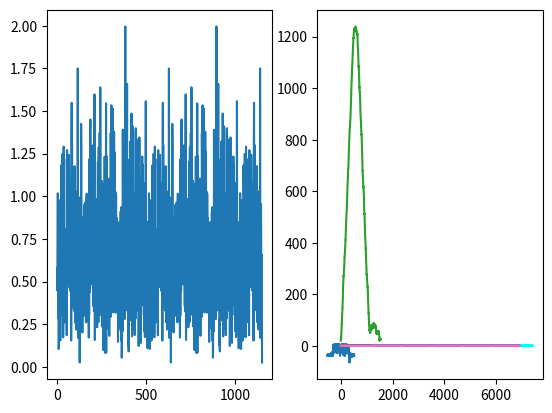

This chart was generated by the following Python code:
import scipy.io
import numpy as np
import math
import random
import matplotlib.pyplot as plt
from scipy.interpolate import interp1d

class OFDM:
    pass
ofdm=OFDM()
ofdm.K = 1024                      # Number of OFDM subcarriers
ofdm.Kon = 600                     # Number of switched-on subcarriers
ofdm.CP = 128                      # CP length
ofdm.ofdmSymbolsPerFrame = 5       # N, number of payload symbols in each frame
ofdm.L = ofdm.K//2                 # Parameter L, denotes the length of one repeated part of the preamble

def random_qam(ofdm):
    qam = np.array([1+1j, 1-1j, -1+1j, -1-1j]) / np.sqrt(2)
    return np.random.choice(qam, size=(ofdm.Kon), replace=True)

def ofdm_modulate(ofdm, qam):
    assert (len(qam) == ofdm.Kon)
    fd_data = np.zeros(ofdm.K, dtype=complex)
    off = (ofdm.K - ofdm.Kon)//2
    fd_data[off:(off+len(qam))] = qam 
    fd_data = np.fft.fftshift(fd_data)
    symbol = np.fft.ifft(fd_data) * np.sqrt(ofdm.K)
    return np.hstack([symbol[-ofdm.CP:], symbol])

qam_preamble = np.sqrt(2)*random_qam(ofdm)
qam_preamble[::2] = 0   # delete every second data to make the preamble 2-periodic

preamble = ofdm_modulate(ofdm, qam_preamble)

plt.subplot(121)
plt.plot(abs(preamble))

plt.subplot(122)
f = np.linspace(-ofdm.K/2, ofdm.K/2, 4*len(preamble), endpoint=False)
plt.plot(f, 20*np.log10(abs(np.fft.fftshift(np.fft.fft(preamble, 4*len(preamble))/np.sqrt(len(preamble))))))

plt.show()

def createFrame(ofdm, qam_preamble=None):
    if qam_preamble is None:
        qam_preamble = np.sqrt(2)*random_qam(ofdm)
        qam_preamble[::2] = 0
    preamble = ofdm_modulate(ofdm, qam_preamble)
    
    payload = np.hstack([ofdm_modulate(ofdm, random_qam(ofdm)) for _ in range(ofdm.ofdmSymbolsPerFrame)])
    return np.hstack([preamble, payload])
frame = createFrame(ofdm, qam_preamble=qam_preamble*2)
plt.plot(abs(frame))
plt.show()

def addCFO(signal, cfo):  # Add carrier frequency offset (unused in this notebook)
    return signal * np.exp(2j*np.pi*cfo*np.arange(len(signal)))

def addSTO(signal, sto):  # add some time offset
    return np.hstack([np.zeros(sto), signal])

def addNoise(signal, sigma2):  # add AWGN
    noise = np.sqrt(sigma2/2) * (np.random.randn(len(signal)) + 1j*np.random.randn(len(signal)))
    return signal + noise

def addChannel(signal, h):       # add some multipath impulse response (unused in this notebook)
    return scipy.signal.lfilter(h, (1,), signal)

x = createFrame(ofdm, qam_preamble=qam_preamble*2)
sto = ofdm.K//2     #This is adding to Time domain symbols
r = addNoise(addSTO(x, sto), 0.5)

#Calculate P(d)--Direct Calculation
d_set = np.arange(0, sto + ofdm.K)
P1 = np.zeros(len(d_set), dtype=complex)
for i, d in enumerate(d_set):
    P1[i] = sum(r[d+m].conj()*r[d+m+ofdm.L] for m in range(ofdm.L))
plt.plot(d_set, abs(P1))
plt.show()

#Calculate P(d)--Recursive method given by Schmidl&Cox
P0 = sum(r[m].conj()*r[m+ofdm.L] for m in range(ofdm.L))  # initialize P[0] with the default method
def calcP_method2(r, d_set, P0):
    P2 = np.zeros(len(d_set), dtype=complex)
    P2[0] = P0
    for d in d_set[:-1]:
        P2[d+1] = P2[d] + r[d+ofdm.L].conj()*r[d+2*ofdm.L] - r[d].conj()*r[d+ofdm.L]
    return P2

#Calculate R(d)--Direct and recursive approach (Energy)
def calcR_method1(r, d_set):
    # calculation based on the iterative method
    R = np.zeros(len(d_set))
    for i, d in enumerate(d_set):
        R[i] = sum(abs(r[d+m+ofdm.L])**2 for m in range(ofdm.L))
    return R

def calcR_method2(r, d_set, R0):
    # calculation based on non-causal recursive expression
    R = np.zeros(len(d_set))
    R[0] = R0
    for d in d_set[:-1]:
        R[d+1] = R[d] + abs(r[d+2*ofdm.L])**2-abs(r[d+ofdm.L])**2
    return R
R1 = calcR_method1(r, d_set)
R2 = calcR_method2(r, d_set, R1[0])

#Calculate Metric M(d)
M = abs(P1)**2/R1**2
plt.plot(abs(r), label='$r[n]$', color='cyan')
plt.plot(M, label='$M(d)$')
plt.show()

def createFrame_withSyncInfo(ofdm):
    qam_preamble = np.sqrt(2)*random_qam(ofdm)
    qam_preamble[::2] = 0
    preamble = ofdm_modulate(ofdm, qam_preamble)

    payload = np.hstack([ofdm_modulate(ofdm, random_qam(ofdm)) for _ in range(ofdm.ofdmSymbolsPerFrame)])
    
    frame = np.hstack([preamble, payload])
    preamble_valid = np.zeros(len(frame))
    payload_valid = np.zeros(len(frame))
    preamble_valid[ofdm.CP:ofdm.CP+ofdm.K] = 1
    for f in range(ofdm.ofdmSymbolsPerFrame):
        payload_valid[(ofdm.CP+ofdm.K)*(f+1) + ofdm.CP + np.arange(ofdm.K)] = 1
    
    return frame, preamble_valid, payload_valid
frame, preamble_valid, payload_valid = createFrame_withSyncInfo(ofdm)
plt.plot(abs(frame), label='Signal');
plt.plot(preamble_valid, label='Preamble valid')
plt.plot(payload_valid, label='Payload valid')
